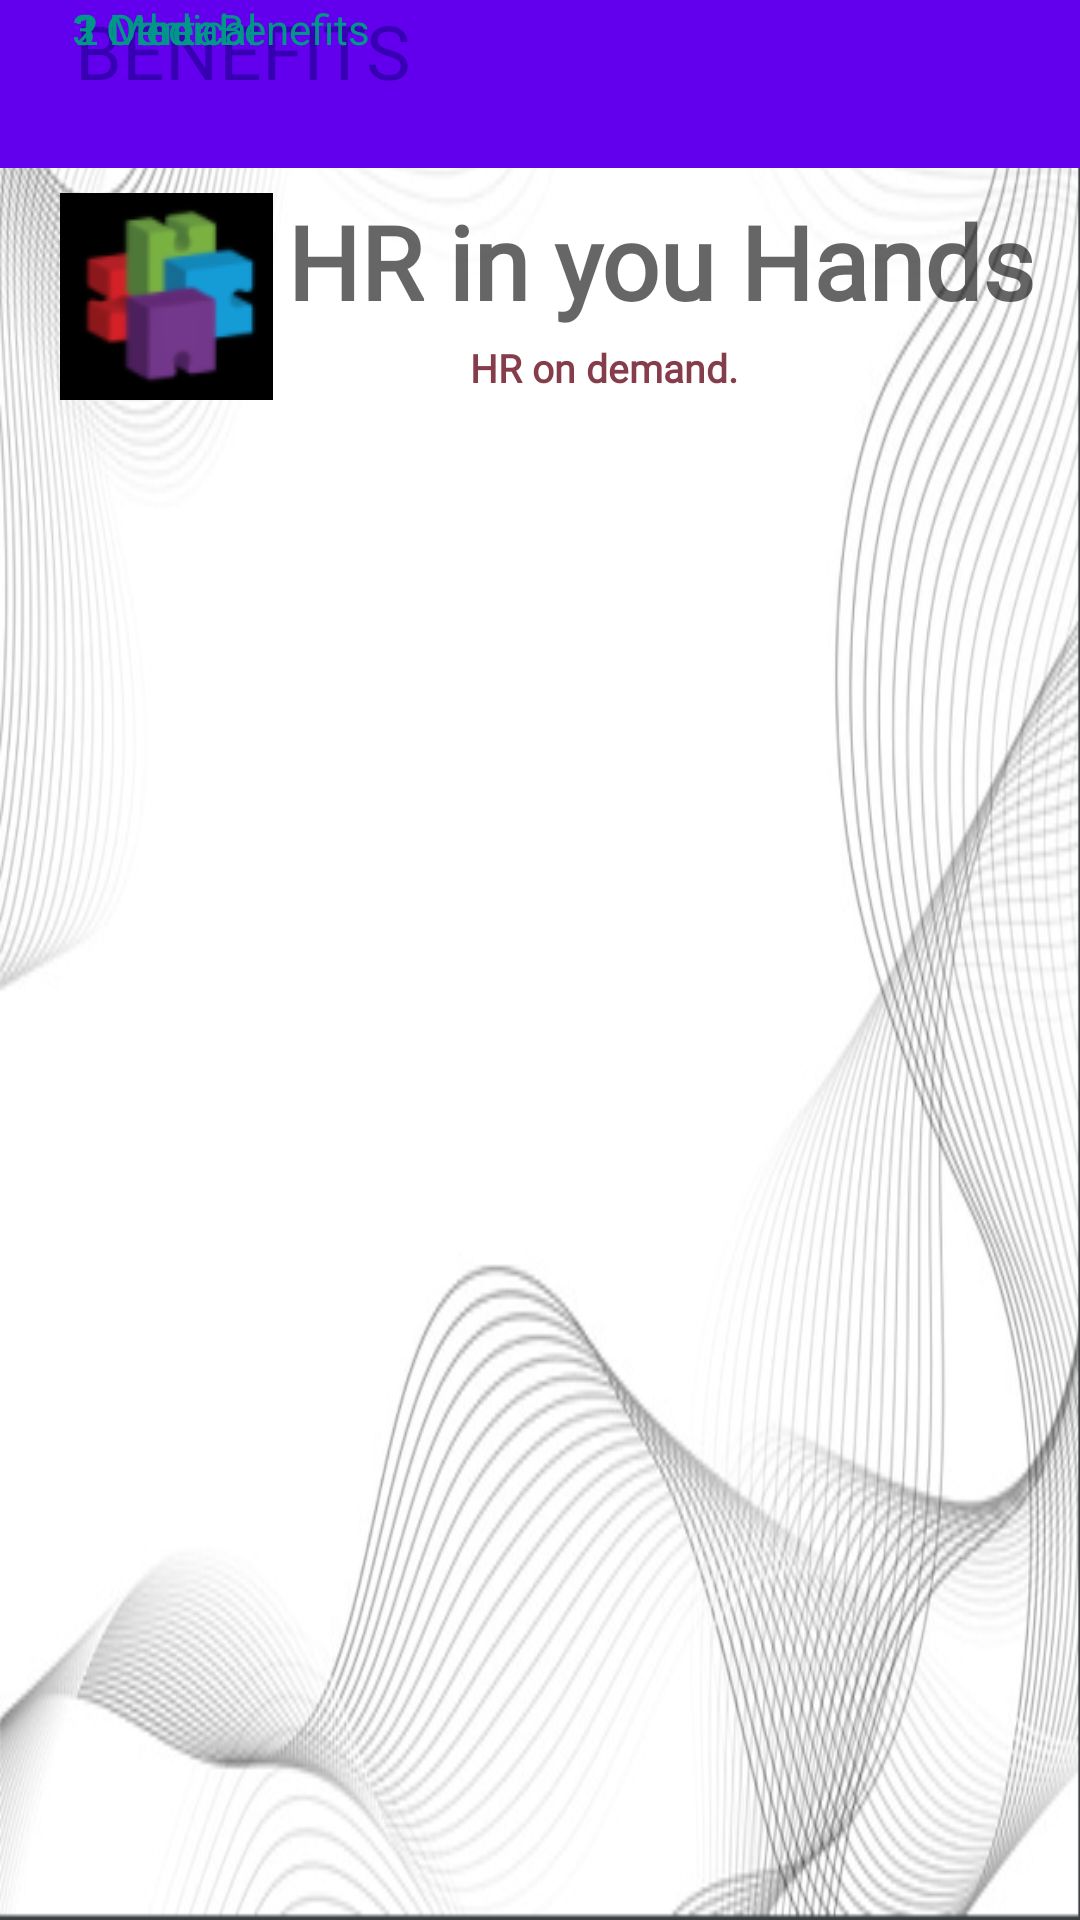

Layout XML and referenced resources for this Android screen:
<!-- AndroidManifest.xml: application theme Theme.BuildingBlocksHR -->
<!-- res/layout/activity_benefits_plus.xml -->
<?xml version="1.0" encoding="utf-8"?>
<androidx.constraintlayout.widget.ConstraintLayout xmlns:android="http://schemas.android.com/apk/res/android"
    xmlns:app="http://schemas.android.com/apk/res-auto"
    xmlns:tools="http://schemas.android.com/tools"
    android:layout_width="match_parent"
    android:layout_height="match_parent"
    android:background="@drawable/background"
    tools:context=".BenefitsActivity_Standard">

    <androidx.appcompat.widget.Toolbar
        android:layout_width="match_parent"
        android:layout_height="wrap_content"
        android:id="@+id/toolbar"
        android:background="?attr/colorPrimary"
        tools:ignore="MissingConstraints" />

    <TextView
        android:id="@+id/textView"
        android:layout_width="wrap_content"
        android:layout_height="wrap_content"
        android:layout_marginStart="10dp"
        android:layout_marginEnd="20dp"
        android:fontFamily="@font/poppins_light"
        android:text="HR in you Hands"
        android:textAppearance="@style/TextAppearance.AppCompat.Display1"
        android:textStyle="bold"
        app:layout_constraintBottom_toBottomOf="@+id/imageView"
        app:layout_constraintEnd_toEndOf="parent"
        app:layout_constraintHorizontal_bias="0.529"
        app:layout_constraintStart_toEndOf="@+id/imageView"
        app:layout_constraintTop_toTopOf="@+id/imageView"
        app:layout_constraintVertical_bias="0.0" />

    <ImageView
        android:id="@+id/imageView"
        android:layout_width="wrap_content"
        android:layout_height="wrap_content"
        android:layout_marginStart="20dp"
        android:layout_marginTop="40dp"
        app:layout_constraintBottom_toBottomOf="parent"
        app:layout_constraintEnd_toEndOf="parent"
        app:layout_constraintHorizontal_bias="0.0"
        app:layout_constraintStart_toStartOf="parent"
        app:layout_constraintTop_toTopOf="parent"
        app:layout_constraintVertical_bias="0.046"
        app:srcCompat="@drawable/bbhr_icon" />

    <TextView
        android:id="@+id/slogan"
        android:layout_width="106dp"
        android:layout_height="22dp"
        android:layout_marginTop="4dp"
        android:fontFamily="@font/poppins_light"
        android:text="HR on demand."
        android:textAppearance="@style/TextAppearance.AppCompat.Body1"
        android:textColor="#853D4B"
        android:textSize="13sp"
        android:textStyle="bold"
        app:layout_constraintEnd_toEndOf="@+id/textView"
        app:layout_constraintHorizontal_bias="0.425"
        app:layout_constraintStart_toStartOf="@+id/textView"
        app:layout_constraintTop_toBottomOf="@+id/textView" />

    <TextView
        android:id="@+id/textView5"
        android:layout_width="237dp"
        android:layout_height="35dp"
        android:layout_marginStart="25dp"
        android:text="BENEFITS"
        android:textSize="25dp"
        android:textColor="@color/purple_700"
        app:layout_constraintStart_toStartOf="parent"
        tools:ignore="MissingConstraints"
        tools:layout_editor_absoluteY="226dp" />

    <TextView
        android:id="@+id/textView8"
        android:layout_width="94dp"
        android:layout_height="22dp"
        android:layout_marginStart="25dp"
        android:text="1 Medical "
        android:textColor="@color/lightblue"
        app:layout_constraintStart_toStartOf="parent"
        tools:ignore="MissingConstraints"
        tools:layout_editor_absoluteY="286dp" />

    <TextView
        android:id="@+id/textView9"
        android:layout_width="264dp"
        android:layout_height="22dp"
        android:layout_marginStart="25dp"
        android:text="2 Dental"
        android:textColor="@color/lightblue"
        app:layout_constraintStart_toStartOf="parent"
        tools:ignore="MissingConstraints"
        tools:layout_editor_absoluteY="321dp" />

    <TextView
        android:id="@+id/textView10"
        android:layout_width="264dp"
        android:layout_height="22dp"
        android:layout_marginStart="24dp"
        android:text="3 Other Benefits"
        android:textColor="@color/lightblue"
        app:layout_constraintStart_toStartOf="parent"
        tools:ignore="DuplicateIds,MissingConstraints"
        tools:layout_editor_absoluteY="354dp" />


</androidx.constraintlayout.widget.ConstraintLayout>
<!-- resources referenced by this layout -->
<resources>
  <color name="lightblue">#009688</color>
  <color name="purple_700">#FF3700B3</color>
  <!-- drawable background: png bitmap (drawable, 168682 bytes) -->
  <!-- drawable bbhr_icon: png bitmap (drawable, 3999 bytes) -->
  <style name="Theme.BuildingBlocksHR" parent="Theme.MaterialComponents.DayNight.DarkActionBar">
          
          <item name="colorPrimary">@color/purple_500</item>
          <item name="colorPrimaryVariant">@color/purple_700</item>
          <item name="colorOnPrimary">@color/white</item>
          
          <item name="colorSecondary">@color/teal_200</item>
          <item name="colorSecondaryVariant">@color/teal_700</item>
          <item name="colorOnSecondary">@color/black</item>
          
          <item name="android:statusBarColor" tools:targetApi="l">?attr/colorPrimaryVariant</item>
          
          <item name="windowActionBar">false</item>
          <item name="windowNoTitle">true</item>
      </style>
  <color name="purple_500">#FF6200EE</color>
  <color name="white">#FFFFFFFF</color>
  <color name="teal_200">#FF03DAC5</color>
  <color name="teal_700">#FF018786</color>
  <color name="black">#FF000000</color>
</resources>
